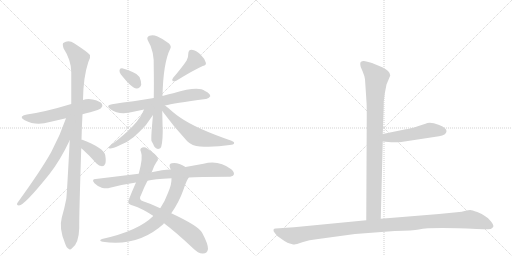
t = 0.00 s
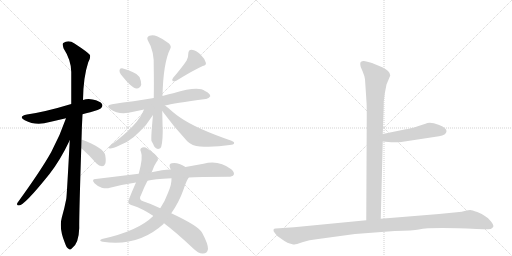
t = 2.55 s
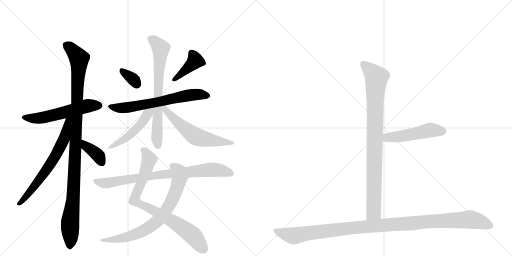
t = 5.09 s
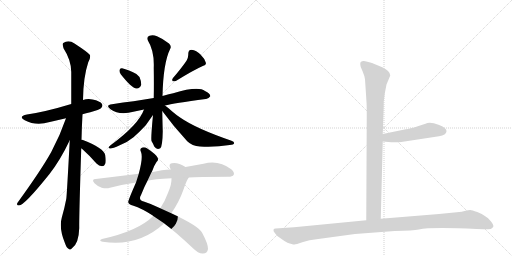
t = 7.63 s
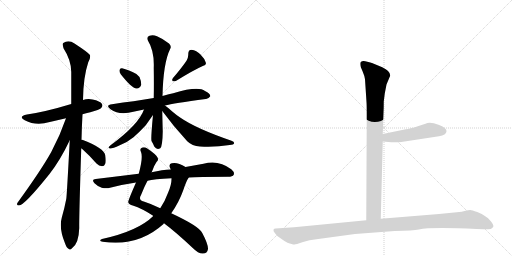
t = 10.18 s
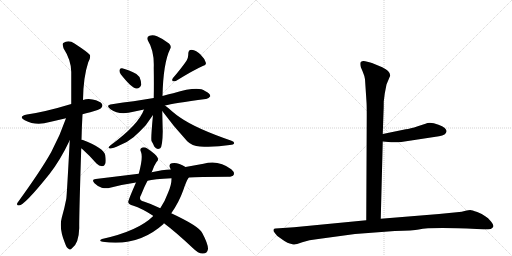
t = 12.72 s

The animated SVG that drew these frames (rendered in a browser with its animation timeline set to each time). Animation: 16 CSS @keyframes rules; one cycle of 12.72 s.

<svg version="1.1" viewBox="0 0 2048 1024" xmlns="http://www.w3.org/2000/svg">
  <g stroke="lightgray" stroke-dasharray="1,1" stroke-width="1" transform="scale(4, 4)">
    <line x1="0" y1="0" x2="256" y2="256"></line>
    <line x1="256" y1="0" x2="0" y2="256"></line>
    <line x1="128" y1="0" x2="128" y2="256"></line>
    <line x1="0" y1="128" x2="256" y2="128"></line>
    <line x1="256" y1="0" x2="512" y2="256"></line>
    <line x1="512" y1="0" x2="256" y2="256"></line>
    <line x1="384" y1="0" x2="384" y2="256"></line>
    <line x1="256" y1="128" x2="512" y2="128"></line>
  </g>
<g transform="scale(1, -1) translate(0, -850)">
   <style type="text/css">
    @keyframes keyframes0 {
      from {
       stroke: black;
       stroke-dashoffset: 559;
       stroke-width: 128;
       }
       65% {
       animation-timing-function: step-end;
       stroke: black;
       stroke-dashoffset: 0;
       stroke-width: 128;
       }
       to {
       stroke: black;
       stroke-width: 1024;
       }
       }
       #make-me-a-hanzi-animation-0 {
         animation: keyframes0 0.704915s both;
         animation-delay: 0.000000s;
         animation-timing-function: linear;
       }
    @keyframes keyframes1 {
      from {
       stroke: black;
       stroke-dashoffset: 1081;
       stroke-width: 128;
       }
       78% {
       animation-timing-function: step-end;
       stroke: black;
       stroke-dashoffset: 0;
       stroke-width: 128;
       }
       to {
       stroke: black;
       stroke-width: 1024;
       }
       }
       #make-me-a-hanzi-animation-1 {
         animation: keyframes1 1.129720s both;
         animation-delay: 0.704915s;
         animation-timing-function: linear;
       }
    @keyframes keyframes2 {
      from {
       stroke: black;
       stroke-dashoffset: 659;
       stroke-width: 128;
       }
       68% {
       animation-timing-function: step-end;
       stroke: black;
       stroke-dashoffset: 0;
       stroke-width: 128;
       }
       to {
       stroke: black;
       stroke-width: 1024;
       }
       }
       #make-me-a-hanzi-animation-2 {
         animation: keyframes2 0.786296s both;
         animation-delay: 1.834635s;
         animation-timing-function: linear;
       }
    @keyframes keyframes3 {
      from {
       stroke: black;
       stroke-dashoffset: 379;
       stroke-width: 128;
       }
       55% {
       animation-timing-function: step-end;
       stroke: black;
       stroke-dashoffset: 0;
       stroke-width: 128;
       }
       to {
       stroke: black;
       stroke-width: 1024;
       }
       }
       #make-me-a-hanzi-animation-3 {
         animation: keyframes3 0.558431s both;
         animation-delay: 2.620931s;
         animation-timing-function: linear;
       }
    @keyframes keyframes4 {
      from {
       stroke: black;
       stroke-dashoffset: 336;
       stroke-width: 128;
       }
       52% {
       animation-timing-function: step-end;
       stroke: black;
       stroke-dashoffset: 0;
       stroke-width: 128;
       }
       to {
       stroke: black;
       stroke-width: 1024;
       }
       }
       #make-me-a-hanzi-animation-4 {
         animation: keyframes4 0.523438s both;
         animation-delay: 3.179362s;
         animation-timing-function: linear;
       }
    @keyframes keyframes5 {
      from {
       stroke: black;
       stroke-dashoffset: 403;
       stroke-width: 128;
       }
       57% {
       animation-timing-function: step-end;
       stroke: black;
       stroke-dashoffset: 0;
       stroke-width: 128;
       }
       to {
       stroke: black;
       stroke-width: 1024;
       }
       }
       #make-me-a-hanzi-animation-5 {
         animation: keyframes5 0.577962s both;
         animation-delay: 3.702799s;
         animation-timing-function: linear;
       }
    @keyframes keyframes6 {
      from {
       stroke: black;
       stroke-dashoffset: 650;
       stroke-width: 128;
       }
       68% {
       animation-timing-function: step-end;
       stroke: black;
       stroke-dashoffset: 0;
       stroke-width: 128;
       }
       to {
       stroke: black;
       stroke-width: 1024;
       }
       }
       #make-me-a-hanzi-animation-6 {
         animation: keyframes6 0.778971s both;
         animation-delay: 4.280762s;
         animation-timing-function: linear;
       }
    @keyframes keyframes7 {
      from {
       stroke: black;
       stroke-dashoffset: 705;
       stroke-width: 128;
       }
       70% {
       animation-timing-function: step-end;
       stroke: black;
       stroke-dashoffset: 0;
       stroke-width: 128;
       }
       to {
       stroke: black;
       stroke-width: 1024;
       }
       }
       #make-me-a-hanzi-animation-7 {
         animation: keyframes7 0.823730s both;
         animation-delay: 5.059733s;
         animation-timing-function: linear;
       }
    @keyframes keyframes8 {
      from {
       stroke: black;
       stroke-dashoffset: 483;
       stroke-width: 128;
       }
       61% {
       animation-timing-function: step-end;
       stroke: black;
       stroke-dashoffset: 0;
       stroke-width: 128;
       }
       to {
       stroke: black;
       stroke-width: 1024;
       }
       }
       #make-me-a-hanzi-animation-8 {
         animation: keyframes8 0.643066s both;
         animation-delay: 5.883464s;
         animation-timing-function: linear;
       }
    @keyframes keyframes9 {
      from {
       stroke: black;
       stroke-dashoffset: 578;
       stroke-width: 128;
       }
       65% {
       animation-timing-function: step-end;
       stroke: black;
       stroke-dashoffset: 0;
       stroke-width: 128;
       }
       to {
       stroke: black;
       stroke-width: 1024;
       }
       }
       #make-me-a-hanzi-animation-9 {
         animation: keyframes9 0.720378s both;
         animation-delay: 6.526530s;
         animation-timing-function: linear;
       }
    @keyframes keyframes10 {
      from {
       stroke: black;
       stroke-dashoffset: 815;
       stroke-width: 128;
       }
       73% {
       animation-timing-function: step-end;
       stroke: black;
       stroke-dashoffset: 0;
       stroke-width: 128;
       }
       to {
       stroke: black;
       stroke-width: 1024;
       }
       }
       #make-me-a-hanzi-animation-10 {
         animation: keyframes10 0.913249s both;
         animation-delay: 7.246908s;
         animation-timing-function: linear;
       }
    @keyframes keyframes11 {
      from {
       stroke: black;
       stroke-dashoffset: 740;
       stroke-width: 128;
       }
       71% {
       animation-timing-function: step-end;
       stroke: black;
       stroke-dashoffset: 0;
       stroke-width: 128;
       }
       to {
       stroke: black;
       stroke-width: 1024;
       }
       }
       #make-me-a-hanzi-animation-11 {
         animation: keyframes11 0.852214s both;
         animation-delay: 8.160156s;
         animation-timing-function: linear;
       }
    @keyframes keyframes12 {
      from {
       stroke: black;
       stroke-dashoffset: 807;
       stroke-width: 128;
       }
       72% {
       animation-timing-function: step-end;
       stroke: black;
       stroke-dashoffset: 0;
       stroke-width: 128;
       }
       to {
       stroke: black;
       stroke-width: 1024;
       }
       }
       #make-me-a-hanzi-animation-12 {
         animation: keyframes12 0.906738s both;
         animation-delay: 9.012370s;
         animation-timing-function: linear;
       }
    @keyframes keyframes13 {
      from {
       stroke: black;
       stroke-dashoffset: 904;
       stroke-width: 128;
       }
       75% {
       animation-timing-function: step-end;
       stroke: black;
       stroke-dashoffset: 0;
       stroke-width: 128;
       }
       to {
       stroke: black;
       stroke-width: 1024;
       }
       }
       #make-me-a-hanzi-animation-13 {
         animation: keyframes13 0.985677s both;
         animation-delay: 9.919108s;
         animation-timing-function: linear;
       }
    @keyframes keyframes14 {
      from {
       stroke: black;
       stroke-dashoffset: 495;
       stroke-width: 128;
       }
       62% {
       animation-timing-function: step-end;
       stroke: black;
       stroke-dashoffset: 0;
       stroke-width: 128;
       }
       to {
       stroke: black;
       stroke-width: 1024;
       }
       }
       #make-me-a-hanzi-animation-14 {
         animation: keyframes14 0.652832s both;
         animation-delay: 10.904785s;
         animation-timing-function: linear;
       }
    @keyframes keyframes15 {
      from {
       stroke: black;
       stroke-dashoffset: 1125;
       stroke-width: 128;
       }
       79% {
       animation-timing-function: step-end;
       stroke: black;
       stroke-dashoffset: 0;
       stroke-width: 128;
       }
       to {
       stroke: black;
       stroke-width: 1024;
       }
       }
       #make-me-a-hanzi-animation-15 {
         animation: keyframes15 1.165527s both;
         animation-delay: 11.557617s;
         animation-timing-function: linear;
       }
</style>
<path d="M 330 393 Q 343 397 361 401 Q 398 411 404 417 Q 413 426 408 434 Q 401 446 370 452 Q 351 456 332 450 L 285 434 Q 183 403 108 392 Q 71 385 99 369 Q 144 345 199 362 L 264 377 L 330 393 Z" fill="lightgray"></path> 
<path d="M 326 291 Q 327 340 330 393 L 332 450 Q 333 541 353 601 Q 363 617 360 630 Q 353 640 298 676 Q 274 692 253 678 Q 249 674 254 657 Q 285 609 285 562 L 285 434 L 279 289 Q 267 61 265 54 Q 258 17 247 -21 Q 235 -63 260 -123 Q 266 -141 274 -145 Q 280 -152 288 -143 Q 315 -125 317 -62 Q 316 -22 325 257 L 326 291 Z" fill="lightgray"></path> 
<path d="M 264 377 Q 240 307 205 242 Q 165 170 70 39 Q 64 29 76 28 Q 97 28 198 154 Q 241 209 279 289 C 335 406 274 405 264 377 Z" fill="lightgray"></path> 
<path d="M 325 257 Q 326 256 330 253 Q 358 228 386 196 Q 396 186 408 185 Q 417 185 421 195 Q 425 205 421 229 Q 415 259 329 291 Q 328 292 326 291 C 296 295 302 276 325 257 Z" fill="lightgray"></path> 
<path d="M 483 553 Q 526 498 546 496 Q 559 495 565 511 Q 566 523 558 542 Q 549 555 530 562 Q 500 575 488 577 Q 479 578 478 569 Q 477 562 483 553 Z" fill="lightgray"></path> 
<path d="M 746 607 Q 728 580 692 538 Q 686 531 691 525 Q 698 524 705 527 Q 775 570 811 586 Q 827 590 823 600 Q 819 615 802 632 Q 786 648 766 651 Q 753 651 753 634 Q 754 621 746 607 Z" fill="lightgray"></path> 
<path d="M 660 428 Q 693 437 823 454 Q 833 453 841 465 Q 842 475 820 486 Q 793 507 693 477 Q 675 473 657 468 Q 653 467 650 466 L 615 458 L 534 445 Q 494 441 448 433 Q 420 429 442 413 Q 472 392 514 399 Q 541 405 576 412 L 660 428 Z" fill="lightgray"></path> 
<path d="M 650 466 Q 653 599 681 655 Q 687 664 676 676 Q 654 694 628 705 Q 612 712 598 707 Q 585 703 591 689 Q 618 646 615 578 Q 616 511 615 458 L 612 390 Q 603 297 606 286 Q 612 276 617 264 Q 627 249 641 257 Q 650 264 651 325 Q 650 355 649 406 L 650 466 Z" fill="lightgray"></path> 
<path d="M 576 412 Q 555 352 441 268 Q 428 258 440 256 Q 449 255 479 269 Q 507 279 534 301 Q 556 320 583 349 L 612 390 C 636 423 595 461 576 412 Z" fill="lightgray"></path> 
<path d="M 649 406 Q 695 343 749 285 Q 768 266 800 264 Q 858 260 919 270 Q 935 271 936 276 Q 939 282 926 287 Q 784 336 722 379 Q 704 391 689 404 Q 673 419 660 428 C 636 446 631 430 649 406 Z" fill="lightgray"></path> 
<path d="M 656 -43 Q 704 -79 771 -142 Q 793 -164 810 -164 Q 829 -165 832 -146 Q 833 -127 809 -82 Q 797 -55 685 -3 L 641 17 Q 604 35 575 44 Q 551 50 565 72 Q 578 105 590 127 L 606 161 Q 607 162 608 164 Q 615 186 626 202 Q 635 209 631 218 Q 627 231 589 256 Q 579 263 569 260 Q 557 256 564 242 Q 573 221 555 155 L 544 120 Q 511 45 513 41 Q 516 31 531 28 Q 570 15 611 -12 Q 612 -12 613 -14 L 656 -43 Z" fill="lightgray"></path> 
<path d="M 613 -14 Q 553 -74 408 -106 Q 392 -113 411 -117 Q 552 -138 654 -46 Q 654 -43 656 -43 L 685 -3 Q 715 39 733 89 Q 745 126 755 140 C 770 166 768 167 742 182 Q 709 203 687 197 Q 674 194 680 179 Q 681 176 683 172 L 686 137 Q 687 113 673 81 Q 660 45 641 17 L 613 -14 Z" fill="lightgray"></path> 
<path d="M 755 140 Q 789 143 912 143 Q 930 143 935 151 Q 939 161 925 173 Q 874 212 814 195 L 742 182 L 683 172 Q 650 171 606 161 L 555 155 L 383 134 Q 364 133 378 117 Q 391 104 407 99 Q 426 95 440 99 Q 489 112 544 120 L 590 127 Q 614 134 686 137 L 755 140 Z" fill="lightgray"></path> 
<path d="M 1460 533 L 1466 442 Q 1467 429 1467 388 L 1465 -31 C 1465 -61 1522 -55 1523 -25 L 1531 284 L 1531 314 L 1534 400 Q 1535 418 1535 444 L 1539 476 L 1546 512 L 1561 548 Q 1561 566 1529 581 L 1488 598 Q 1480 601 1461 605 Q 1441 608 1441 595 Q 1441 590 1443 582 L 1451 563 Q 1458 547 1460 533 Z" fill="lightgray"></path> 
<path d="M 1531 284 L 1565 281 Q 1568 280 1605 282 L 1756 305 Q 1785 309 1786 325 Q 1787 330 1779 338 Q 1770 346 1754 351 Q 1720 364 1702 355 L 1671 345 Q 1640 335 1623 333 L 1531 314 C 1502 308 1501 287 1531 284 Z" fill="lightgray"></path> 
<path d="M 1465 -31 L 1176 -59 L 1102 -64 Q 1096 -64 1094 -69 Q 1092 -74 1100 -83 Q 1105 -92 1122 -103 Q 1138 -115 1150 -121 Q 1172 -129 1178 -128 Q 1183 -128 1209 -119 Q 1235 -110 1273 -106 L 1420 -86 L 1579 -74 Q 1654 -72 1675 -68 Q 1723 -58 1907 -66 L 1934 -67 Q 1946 -68 1963 -66 Q 1970 -63 1973 -57 Q 1976 -52 1964 -36 Q 1952 -20 1941 -15 Q 1930 -6 1909 2 Q 1887 10 1881 10 Q 1874 10 1862 7 Q 1849 3 1827 1 L 1756 -6 L 1523 -25 L 1465 -31 Z" fill="lightgray"></path> 
      <clipPath id="make-me-a-hanzi-clip-0">
      <path d="M 330 393 Q 343 397 361 401 Q 398 411 404 417 Q 413 426 408 434 Q 401 446 370 452 Q 351 456 332 450 L 285 434 Q 183 403 108 392 Q 71 385 99 369 Q 144 345 199 362 L 264 377 L 330 393 Z" fill="lightgray"></path>
      </clipPath>
      <path clip-path="url(#make-me-a-hanzi-clip-0)" d="M 100 382 L 148 376 L 344 425 L 397 428 " fill="none" id="make-me-a-hanzi-animation-0" stroke-dasharray="431 862" stroke-linecap="round"></path>

      <clipPath id="make-me-a-hanzi-clip-1">
      <path d="M 326 291 Q 327 340 330 393 L 332 450 Q 333 541 353 601 Q 363 617 360 630 Q 353 640 298 676 Q 274 692 253 678 Q 249 674 254 657 Q 285 609 285 562 L 285 434 L 279 289 Q 267 61 265 54 Q 258 17 247 -21 Q 235 -63 260 -123 Q 266 -141 274 -145 Q 280 -152 288 -143 Q 315 -125 317 -62 Q 316 -22 325 257 L 326 291 Z" fill="lightgray"></path>
      </clipPath>
      <path clip-path="url(#make-me-a-hanzi-clip-1)" d="M 264 671 L 293 647 L 316 616 L 295 100 L 280 -43 L 279 -132 " fill="none" id="make-me-a-hanzi-animation-1" stroke-dasharray="953 1906" stroke-linecap="round"></path>

      <clipPath id="make-me-a-hanzi-clip-2">
      <path d="M 264 377 Q 240 307 205 242 Q 165 170 70 39 Q 64 29 76 28 Q 97 28 198 154 Q 241 209 279 289 C 335 406 274 405 264 377 Z" fill="lightgray"></path>
      </clipPath>
      <path clip-path="url(#make-me-a-hanzi-clip-2)" d="M 280 374 L 270 367 L 258 298 L 226 233 L 160 132 L 77 35 " fill="none" id="make-me-a-hanzi-animation-2" stroke-dasharray="531 1062" stroke-linecap="round"></path>

      <clipPath id="make-me-a-hanzi-clip-3">
      <path d="M 325 257 Q 326 256 330 253 Q 358 228 386 196 Q 396 186 408 185 Q 417 185 421 195 Q 425 205 421 229 Q 415 259 329 291 Q 328 292 326 291 C 296 295 302 276 325 257 Z" fill="lightgray"></path>
      </clipPath>
      <path clip-path="url(#make-me-a-hanzi-clip-3)" d="M 328 285 L 339 282 L 344 265 L 396 224 L 408 199 " fill="none" id="make-me-a-hanzi-animation-3" stroke-dasharray="251 502" stroke-linecap="round"></path>

      <clipPath id="make-me-a-hanzi-clip-4">
      <path d="M 483 553 Q 526 498 546 496 Q 559 495 565 511 Q 566 523 558 542 Q 549 555 530 562 Q 500 575 488 577 Q 479 578 478 569 Q 477 562 483 553 Z" fill="lightgray"></path>
      </clipPath>
      <path clip-path="url(#make-me-a-hanzi-clip-4)" d="M 488 566 L 526 539 L 547 513 " fill="none" id="make-me-a-hanzi-animation-4" stroke-dasharray="208 416" stroke-linecap="round"></path>

      <clipPath id="make-me-a-hanzi-clip-5">
      <path d="M 746 607 Q 728 580 692 538 Q 686 531 691 525 Q 698 524 705 527 Q 775 570 811 586 Q 827 590 823 600 Q 819 615 802 632 Q 786 648 766 651 Q 753 651 753 634 Q 754 621 746 607 Z" fill="lightgray"></path>
      </clipPath>
      <path clip-path="url(#make-me-a-hanzi-clip-5)" d="M 766 637 L 781 607 L 697 531 " fill="none" id="make-me-a-hanzi-animation-5" stroke-dasharray="275 550" stroke-linecap="round"></path>

      <clipPath id="make-me-a-hanzi-clip-6">
      <path d="M 660 428 Q 693 437 823 454 Q 833 453 841 465 Q 842 475 820 486 Q 793 507 693 477 Q 675 473 657 468 Q 653 467 650 466 L 615 458 L 534 445 Q 494 441 448 433 Q 420 429 442 413 Q 472 392 514 399 Q 541 405 576 412 L 660 428 Z" fill="lightgray"></path>
      </clipPath>
      <path clip-path="url(#make-me-a-hanzi-clip-6)" d="M 443 424 L 467 418 L 516 421 L 752 469 L 801 472 L 831 466 " fill="none" id="make-me-a-hanzi-animation-6" stroke-dasharray="522 1044" stroke-linecap="round"></path>

      <clipPath id="make-me-a-hanzi-clip-7">
      <path d="M 650 466 Q 653 599 681 655 Q 687 664 676 676 Q 654 694 628 705 Q 612 712 598 707 Q 585 703 591 689 Q 618 646 615 578 Q 616 511 615 458 L 612 390 Q 603 297 606 286 Q 612 276 617 264 Q 627 249 641 257 Q 650 264 651 325 Q 650 355 649 406 L 650 466 Z" fill="lightgray"></path>
      </clipPath>
      <path clip-path="url(#make-me-a-hanzi-clip-7)" d="M 600 696 L 624 680 L 643 652 L 628 376 L 633 266 " fill="none" id="make-me-a-hanzi-animation-7" stroke-dasharray="577 1154" stroke-linecap="round"></path>

      <clipPath id="make-me-a-hanzi-clip-8">
      <path d="M 576 412 Q 555 352 441 268 Q 428 258 440 256 Q 449 255 479 269 Q 507 279 534 301 Q 556 320 583 349 L 612 390 C 636 423 595 461 576 412 Z" fill="lightgray"></path>
      </clipPath>
      <path clip-path="url(#make-me-a-hanzi-clip-8)" d="M 608 412 L 528 317 L 482 282 L 471 280 L 467 272 L 444 262 " fill="none" id="make-me-a-hanzi-animation-8" stroke-dasharray="355 710" stroke-linecap="round"></path>

      <clipPath id="make-me-a-hanzi-clip-9">
      <path d="M 649 406 Q 695 343 749 285 Q 768 266 800 264 Q 858 260 919 270 Q 935 271 936 276 Q 939 282 926 287 Q 784 336 722 379 Q 704 391 689 404 Q 673 419 660 428 C 636 446 631 430 649 406 Z" fill="lightgray"></path>
      </clipPath>
      <path clip-path="url(#make-me-a-hanzi-clip-9)" d="M 656 421 L 696 374 L 776 308 L 836 290 L 929 280 " fill="none" id="make-me-a-hanzi-animation-9" stroke-dasharray="450 900" stroke-linecap="round"></path>

      <clipPath id="make-me-a-hanzi-clip-10">
      <path d="M 656 -43 Q 704 -79 771 -142 Q 793 -164 810 -164 Q 829 -165 832 -146 Q 833 -127 809 -82 Q 797 -55 685 -3 L 641 17 Q 604 35 575 44 Q 551 50 565 72 Q 578 105 590 127 L 606 161 Q 607 162 608 164 Q 615 186 626 202 Q 635 209 631 218 Q 627 231 589 256 Q 579 263 569 260 Q 557 256 564 242 Q 573 221 555 155 L 544 120 Q 511 45 513 41 Q 516 31 531 28 Q 570 15 611 -12 Q 612 -12 613 -14 L 656 -43 Z" fill="lightgray"></path>
      </clipPath>
      <path clip-path="url(#make-me-a-hanzi-clip-10)" d="M 572 250 L 587 235 L 597 212 L 538 50 L 720 -54 L 772 -94 L 813 -145 " fill="none" id="make-me-a-hanzi-animation-10" stroke-dasharray="687 1374" stroke-linecap="round"></path>

      <clipPath id="make-me-a-hanzi-clip-11">
      <path d="M 613 -14 Q 553 -74 408 -106 Q 392 -113 411 -117 Q 552 -138 654 -46 Q 654 -43 656 -43 L 685 -3 Q 715 39 733 89 Q 745 126 755 140 C 770 166 768 167 742 182 Q 709 203 687 197 Q 674 194 680 179 Q 681 176 683 172 L 686 137 Q 687 113 673 81 Q 660 45 641 17 L 613 -14 Z" fill="lightgray"></path>
      </clipPath>
      <path clip-path="url(#make-me-a-hanzi-clip-11)" d="M 689 186 L 702 178 L 718 152 L 711 106 L 684 40 L 631 -33 L 594 -61 L 541 -87 L 470 -107 L 419 -109 " fill="none" id="make-me-a-hanzi-animation-11" stroke-dasharray="612 1224" stroke-linecap="round"></path>

      <clipPath id="make-me-a-hanzi-clip-12">
      <path d="M 755 140 Q 789 143 912 143 Q 930 143 935 151 Q 939 161 925 173 Q 874 212 814 195 L 742 182 L 683 172 Q 650 171 606 161 L 555 155 L 383 134 Q 364 133 378 117 Q 391 104 407 99 Q 426 95 440 99 Q 489 112 544 120 L 590 127 Q 614 134 686 137 L 755 140 Z" fill="lightgray"></path>
      </clipPath>
      <path clip-path="url(#make-me-a-hanzi-clip-12)" d="M 380 126 L 431 118 L 649 153 L 850 172 L 925 156 " fill="none" id="make-me-a-hanzi-animation-12" stroke-dasharray="679 1358" stroke-linecap="round"></path>

      <clipPath id="make-me-a-hanzi-clip-13">
      <path d="M 1460 533 L 1466 442 Q 1467 429 1467 388 L 1465 -31 C 1465 -61 1522 -55 1523 -25 L 1531 284 L 1531 314 L 1534 400 Q 1535 418 1535 444 L 1539 476 L 1546 512 L 1561 548 Q 1561 566 1529 581 L 1488 598 Q 1480 601 1461 605 Q 1441 608 1441 595 Q 1441 590 1443 582 L 1451 563 Q 1458 547 1460 533 Z" fill="lightgray"></path>
      </clipPath>
      <path clip-path="url(#make-me-a-hanzi-clip-13)" d="M 1454 594 L 1507 540 L 1500 452 L 1495 2 L 1472 -23 " fill="none" id="make-me-a-hanzi-animation-13" stroke-dasharray="776 1552" stroke-linecap="round"></path>

      <clipPath id="make-me-a-hanzi-clip-14">
      <path d="M 1531 284 L 1565 281 Q 1568 280 1605 282 L 1756 305 Q 1785 309 1786 325 Q 1787 330 1779 338 Q 1770 346 1754 351 Q 1720 364 1702 355 L 1671 345 Q 1640 335 1623 333 L 1531 314 C 1502 308 1501 287 1531 284 Z" fill="lightgray"></path>
      </clipPath>
      <path clip-path="url(#make-me-a-hanzi-clip-14)" d="M 1537 292 L 1549 300 L 1624 308 L 1719 329 L 1771 325 " fill="none" id="make-me-a-hanzi-animation-14" stroke-dasharray="367 734" stroke-linecap="round"></path>

      <clipPath id="make-me-a-hanzi-clip-15">
      <path d="M 1465 -31 L 1176 -59 L 1102 -64 Q 1096 -64 1094 -69 Q 1092 -74 1100 -83 Q 1105 -92 1122 -103 Q 1138 -115 1150 -121 Q 1172 -129 1178 -128 Q 1183 -128 1209 -119 Q 1235 -110 1273 -106 L 1420 -86 L 1579 -74 Q 1654 -72 1675 -68 Q 1723 -58 1907 -66 L 1934 -67 Q 1946 -68 1963 -66 Q 1970 -63 1973 -57 Q 1976 -52 1964 -36 Q 1952 -20 1941 -15 Q 1930 -6 1909 2 Q 1887 10 1881 10 Q 1874 10 1862 7 Q 1849 3 1827 1 L 1756 -6 L 1523 -25 L 1465 -31 Z" fill="lightgray"></path>
      </clipPath>
      <path clip-path="url(#make-me-a-hanzi-clip-15)" d="M 1102 -74 L 1176 -93 L 1414 -61 L 1879 -28 L 1920 -36 L 1961 -54 " fill="none" id="make-me-a-hanzi-animation-15" stroke-dasharray="997 1994" stroke-linecap="round"></path>

</g>
</svg>
